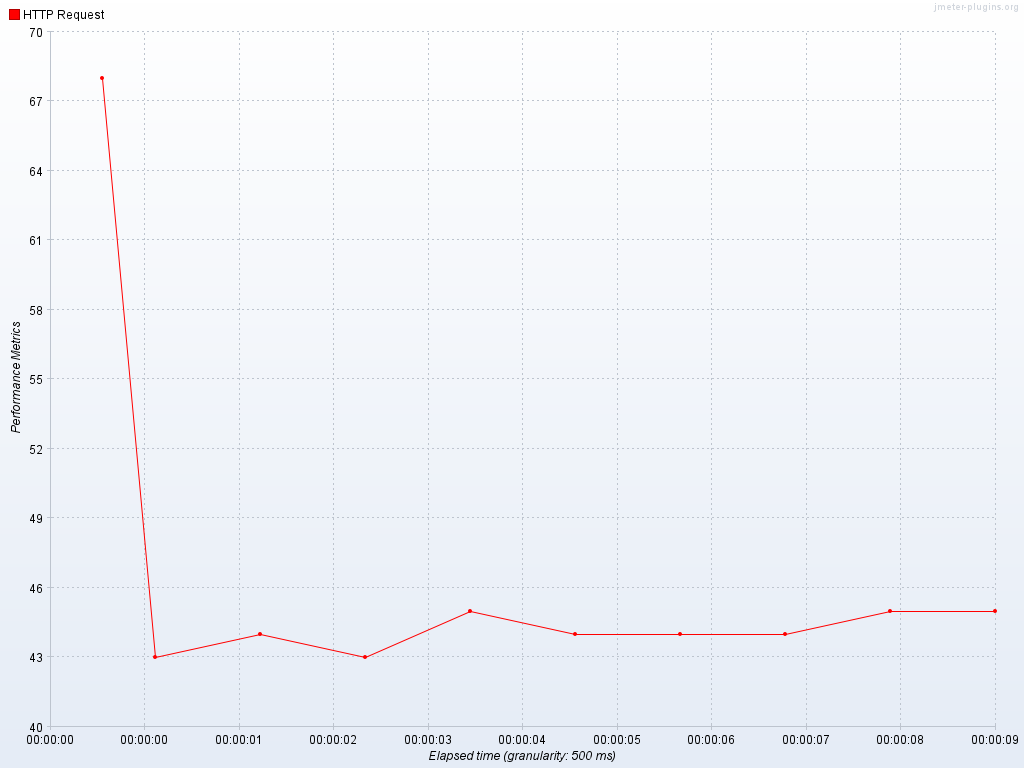

Source data for this figure (header and first rows):
Label, # Samples, Average, Median, 90% Line, 95% Line, 99% Line, Min, Max, Error %, Throughput, Received KB/sec, Std. Dev.
HTTP Request, 10, 46, 44, 45, 45, 68, 43, 68, 0.00%, 1.1, .2, 7.20
TOTAL, 10, 46, 44, 45, 45, 68, 43, 68, 0.00%, 1.1, .2, 7.20
